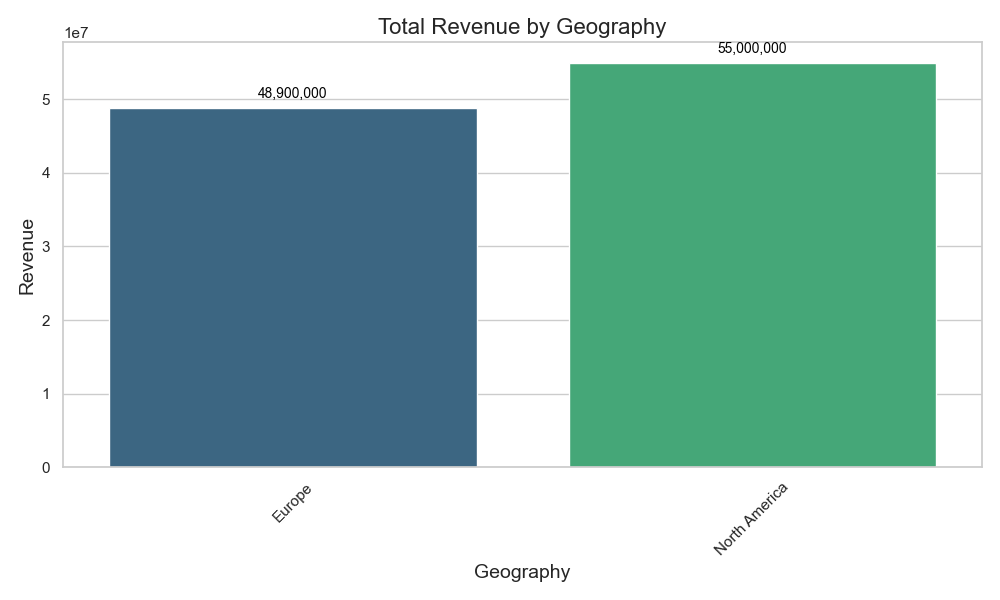

The file beside this chart, header and first rows:
Geography, Revenue
Europe, 48900000
North America, 55000000
